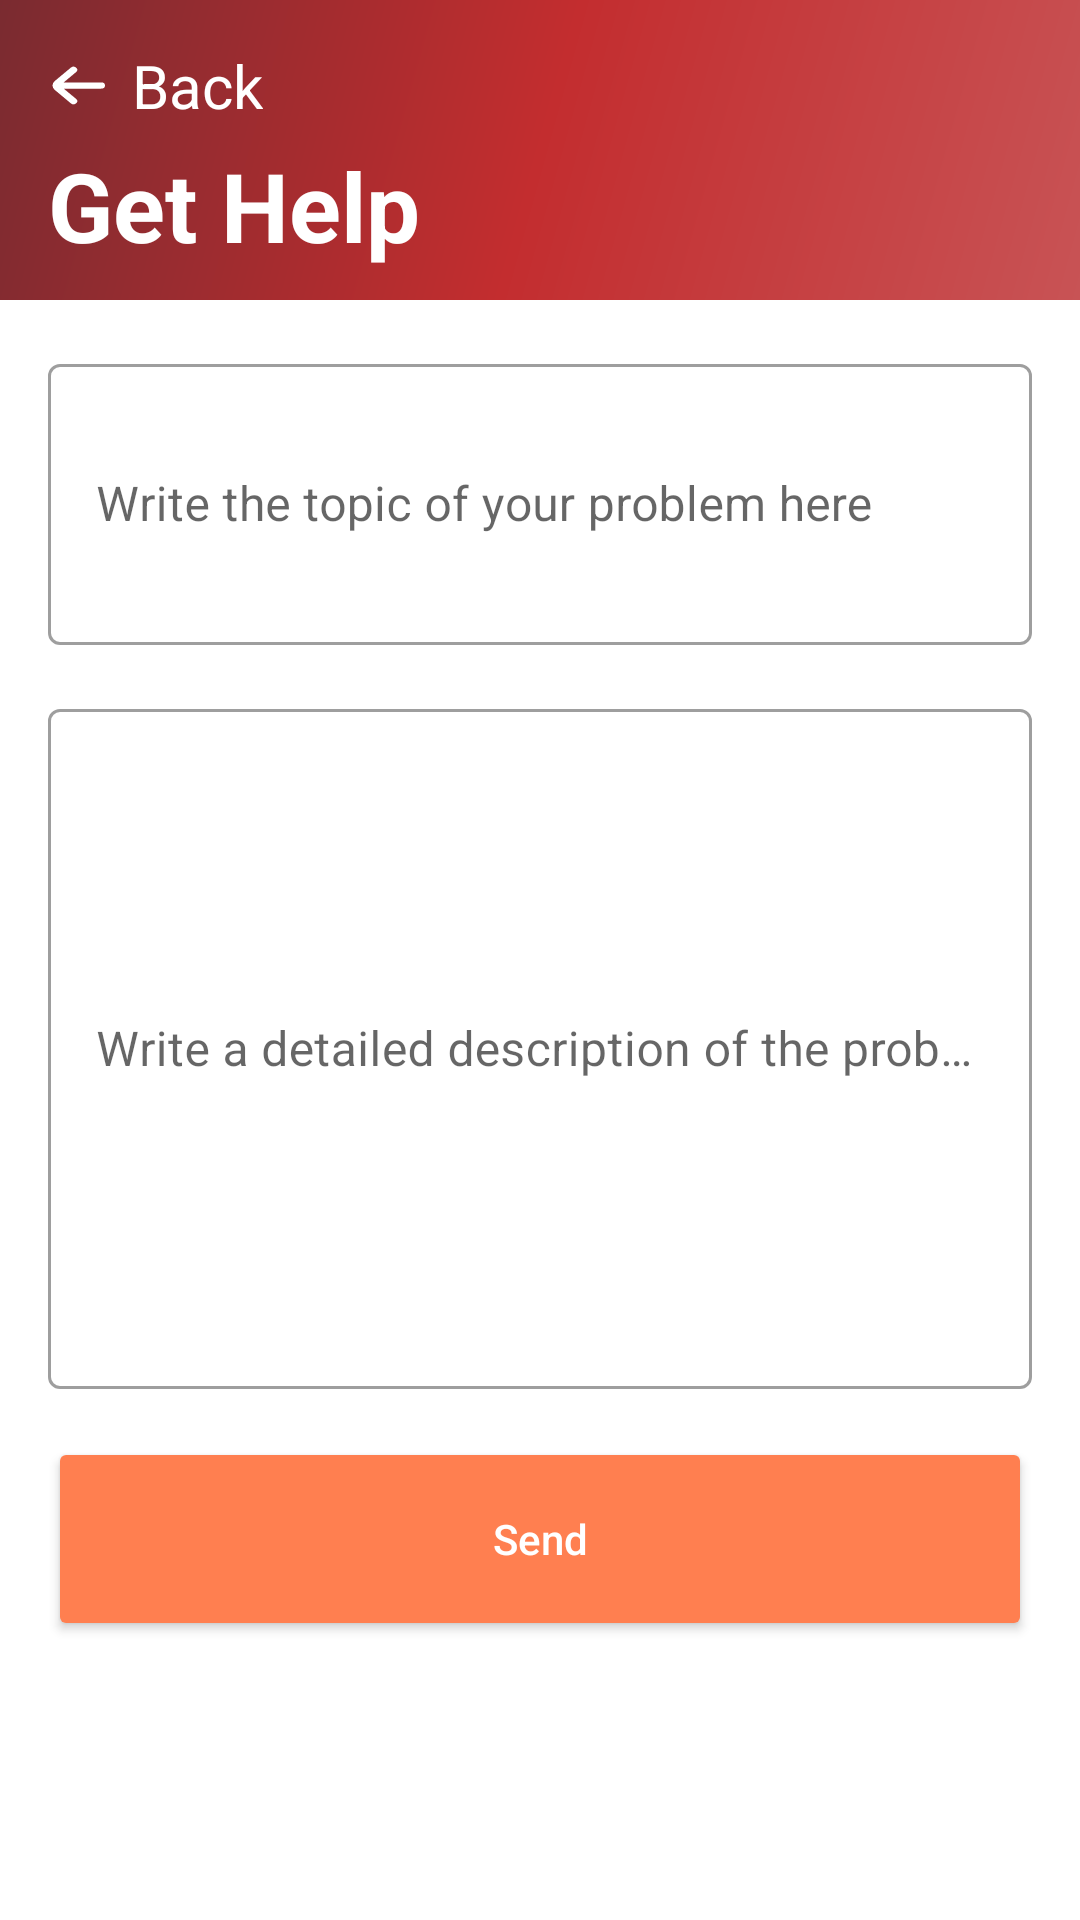

Write the Android layout XML for this screen, with the resource values it uses.
<!-- AndroidManifest.xml: application theme Theme.SilkWay -->
<!-- res/layout/activity_get_help.xml -->
<?xml version="1.0" encoding="utf-8"?>
<androidx.constraintlayout.widget.ConstraintLayout xmlns:android="http://schemas.android.com/apk/res/android"
    android:layout_width="match_parent"
    android:layout_height="match_parent"
    xmlns:app="http://schemas.android.com/apk/res-auto"
    xmlns:tools="http://schemas.android.com/tools">

    <View
        android:id="@+id/v_gradient"
        android:layout_width="match_parent"
        android:layout_height="100dp"
        app:layout_constraintTop_toTopOf="parent"
        app:layout_constraintRight_toRightOf="parent"
        app:layout_constraintLeft_toLeftOf="parent"
        android:background="@drawable/account_background"
        />

    <TextView
        android:id="@+id/tv_back"
        android:layout_width="wrap_content"
        android:layout_height="wrap_content"
        android:layout_marginLeft="10dp"
        android:layout_marginTop="15dp"
        app:layout_constraintLeft_toLeftOf="parent"
        app:layout_constraintTop_toTopOf="parent"
        android:drawableLeft="@drawable/ic_arrow_small_left"
        android:drawablePadding="4dp"
        android:textColor="@color/white"
        android:textSize="20sp"
        android:text="Back"/>

    <TextView
        android:id="@+id/tv_page_title"
        android:layout_width="wrap_content"
        android:layout_height="wrap_content"
        app:layout_constraintBottom_toBottomOf="@id/v_gradient"
        app:layout_constraintLeft_toLeftOf="parent"
        android:text="Get Help"
        android:textColor="@color/white"
        android:textSize="32sp"
        android:textStyle="bold"
        android:layout_marginBottom="10dp"
        android:layout_marginLeft="16dp"
        />

    <com.google.android.material.textfield.TextInputLayout
        android:id="@+id/til_probleme_theme"
        style="@style/Widget.MaterialComponents.TextInputLayout.OutlinedBox"
        android:layout_width="match_parent"
        android:layout_height="wrap_content"
        app:layout_constraintLeft_toLeftOf="parent"
        app:layout_constraintTop_toBottomOf="@id/v_gradient"
        android:hint="Write the topic of your problem here"

        android:layout_marginLeft="16dp"
        android:layout_marginRight="16dp"
        android:layout_marginTop="16dp">

        <com.google.android.material.textfield.TextInputEditText
            android:inputType="textMultiLine"
            android:id="@+id/tiet_probleme_theme"
            android:layout_width="match_parent"
            android:layout_height="wrap_content"
            android:minLines="3"
            android:lines="3"
            android:maxLines="5"/>

    </com.google.android.material.textfield.TextInputLayout>

    <com.google.android.material.textfield.TextInputLayout
        android:id="@+id/til_detailed_description"
        style="@style/Widget.MaterialComponents.TextInputLayout.OutlinedBox"
        android:layout_width="match_parent"
        android:layout_height="wrap_content"
        app:layout_constraintLeft_toLeftOf="parent"
        app:layout_constraintTop_toBottomOf="@id/til_probleme_theme"
        android:hint="Write a detailed description of the problem"

        android:layout_marginLeft="16dp"
        android:layout_marginRight="16dp"
        android:layout_marginTop="16dp">

        <com.google.android.material.textfield.TextInputEditText
            android:inputType="textMultiLine"
            android:id="@+id/tiet_detailed_description"
            android:layout_width="match_parent"
            android:layout_height="wrap_content"
            android:minLines="10"
            android:lines="10"
            android:maxLines="15"/>

    </com.google.android.material.textfield.TextInputLayout>

    <Button
        android:id="@+id/btn_send"
        android:layout_width="match_parent"
        android:layout_height="68dp"
        app:layout_constraintTop_toBottomOf="@id/til_detailed_description"
        app:layout_constraintLeft_toLeftOf="parent"
        android:layout_marginLeft="16dp"
        android:layout_marginRight="16dp"
        android:layout_marginTop="16dp"
        android:textAllCaps="false"
        android:textColor="@color/white"
        android:backgroundTint="#FF7F50"
        android:text="Send"/>

</androidx.constraintlayout.widget.ConstraintLayout>
<!-- resources referenced by this layout -->
<resources>
  <color name="white">#FFFFFFFF</color>
  <!-- drawable account_background (drawable) -->
  <?xml version="1.0" encoding="utf-8"?>
  <shape xmlns:android="http://schemas.android.com/apk/res/android"
      android:shape="rectangle">
      <gradient
          android:angle="135"
          android:centerColor="#c32d2f"
          android:endColor="#7a2b30"
          android:startColor="#C85355"
          android:type="linear" />
  </shape>
  <!-- drawable ic_arrow_small_left (drawable) -->
  <vector xmlns:android="http://schemas.android.com/apk/res/android"
      android:width="30dp"
      android:height="25dp"
      android:viewportWidth="24"
      android:viewportHeight="24">
    <path
        android:fillColor="#FFFFFF"
        android:pathData="M19,11H9l3.29,-3.29a1,1 0,0 0,0 -1.42,1 1,0 0,0 -1.41,0l-4.29,4.3A2,2 0,0 0,6 12H6a2,2 0,0 0,0.59 1.4l4.29,4.3a1,1 0,1 0,1.41 -1.42L9,13H19a1,1 0,0 0,0 -2Z"/>
  </vector>
  <style name="Theme.SilkWay" parent="Theme.MaterialComponents.DayNight.DarkActionBar">
          
          <item name="colorPrimary">@color/purple_500</item>
          <item name="colorPrimaryVariant">@color/purple_700</item>
          <item name="colorOnPrimary">@color/white</item>
          
          <item name="colorSecondary">@color/teal_200</item>
          <item name="colorSecondaryVariant">@color/teal_700</item>
          <item name="colorOnSecondary">@color/black</item>
          
          <item name="android:statusBarColor">?attr/colorPrimaryVariant</item>
          
      </style>
  <color name="purple_500">#FF6200EE</color>
  <color name="purple_700">#FF3700B3</color>
  <color name="teal_200">#FF03DAC5</color>
  <color name="teal_700">#FF018786</color>
  <color name="black">#FF000000</color>
</resources>
